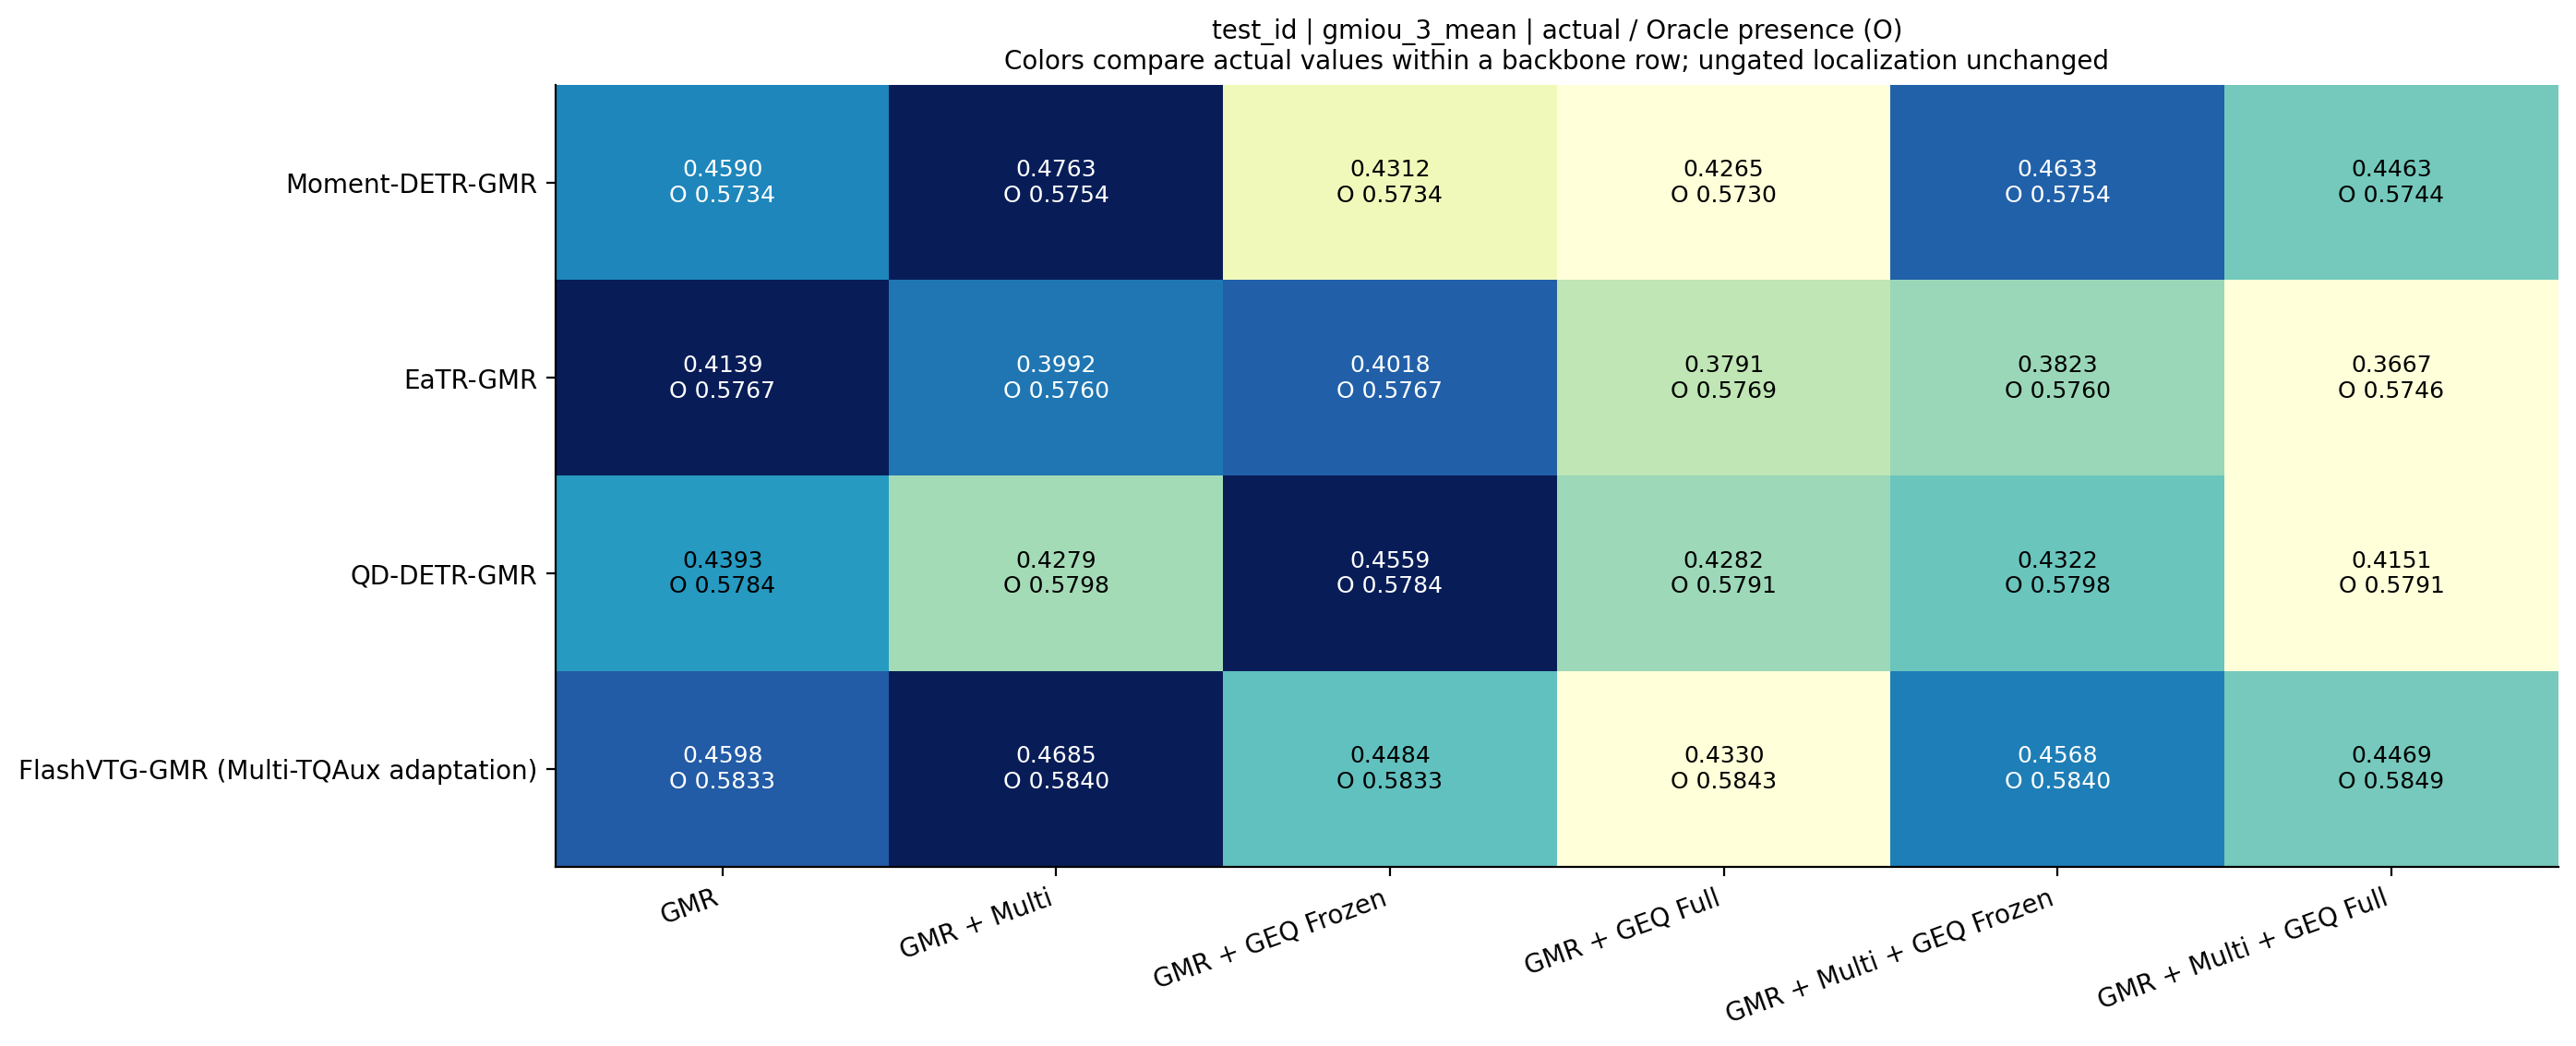

Values plotted in this chart, from the file beside it:
row, method, actual, oracle
Moment-DETR-GMR, GMR, 0.459, 0.5734
Moment-DETR-GMR, GMR + Multi, 0.4763, 0.5754
Moment-DETR-GMR, GMR + GEQ Frozen, 0.4312, 0.5734
Moment-DETR-GMR, GMR + GEQ Full, 0.4265, 0.573
Moment-DETR-GMR, GMR + Multi + GEQ Frozen, 0.4633, 0.5754
Moment-DETR-GMR, GMR + Multi + GEQ Full, 0.4463, 0.5744
EaTR-GMR, GMR, 0.4139, 0.5767
EaTR-GMR, GMR + Multi, 0.3992, 0.576
EaTR-GMR, GMR + GEQ Frozen, 0.4018, 0.5767
EaTR-GMR, GMR + GEQ Full, 0.3791, 0.5769
EaTR-GMR, GMR + Multi + GEQ Frozen, 0.3823, 0.576
EaTR-GMR, GMR + Multi + GEQ Full, 0.3667, 0.5746
QD-DETR-GMR, GMR, 0.4393, 0.5784
QD-DETR-GMR, GMR + Multi, 0.4279, 0.5798
QD-DETR-GMR, GMR + GEQ Frozen, 0.4559, 0.5784
QD-DETR-GMR, GMR + GEQ Full, 0.4282, 0.5791
QD-DETR-GMR, GMR + Multi + GEQ Frozen, 0.4322, 0.5798
QD-DETR-GMR, GMR + Multi + GEQ Full, 0.4151, 0.5791
FlashVTG-GMR (Multi-TQAux adaptation), GMR, 0.4598, 0.5833
FlashVTG-GMR (Multi-TQAux adaptation), GMR + Multi, 0.4685, 0.584
FlashVTG-GMR (Multi-TQAux adaptation), GMR + GEQ Frozen, 0.4484, 0.5833
FlashVTG-GMR (Multi-TQAux adaptation), GMR + GEQ Full, 0.433, 0.5843
FlashVTG-GMR (Multi-TQAux adaptation), GMR + Multi + GEQ Frozen, 0.4568, 0.584
FlashVTG-GMR (Multi-TQAux adaptation), GMR + Multi + GEQ Full, 0.4469, 0.5849
